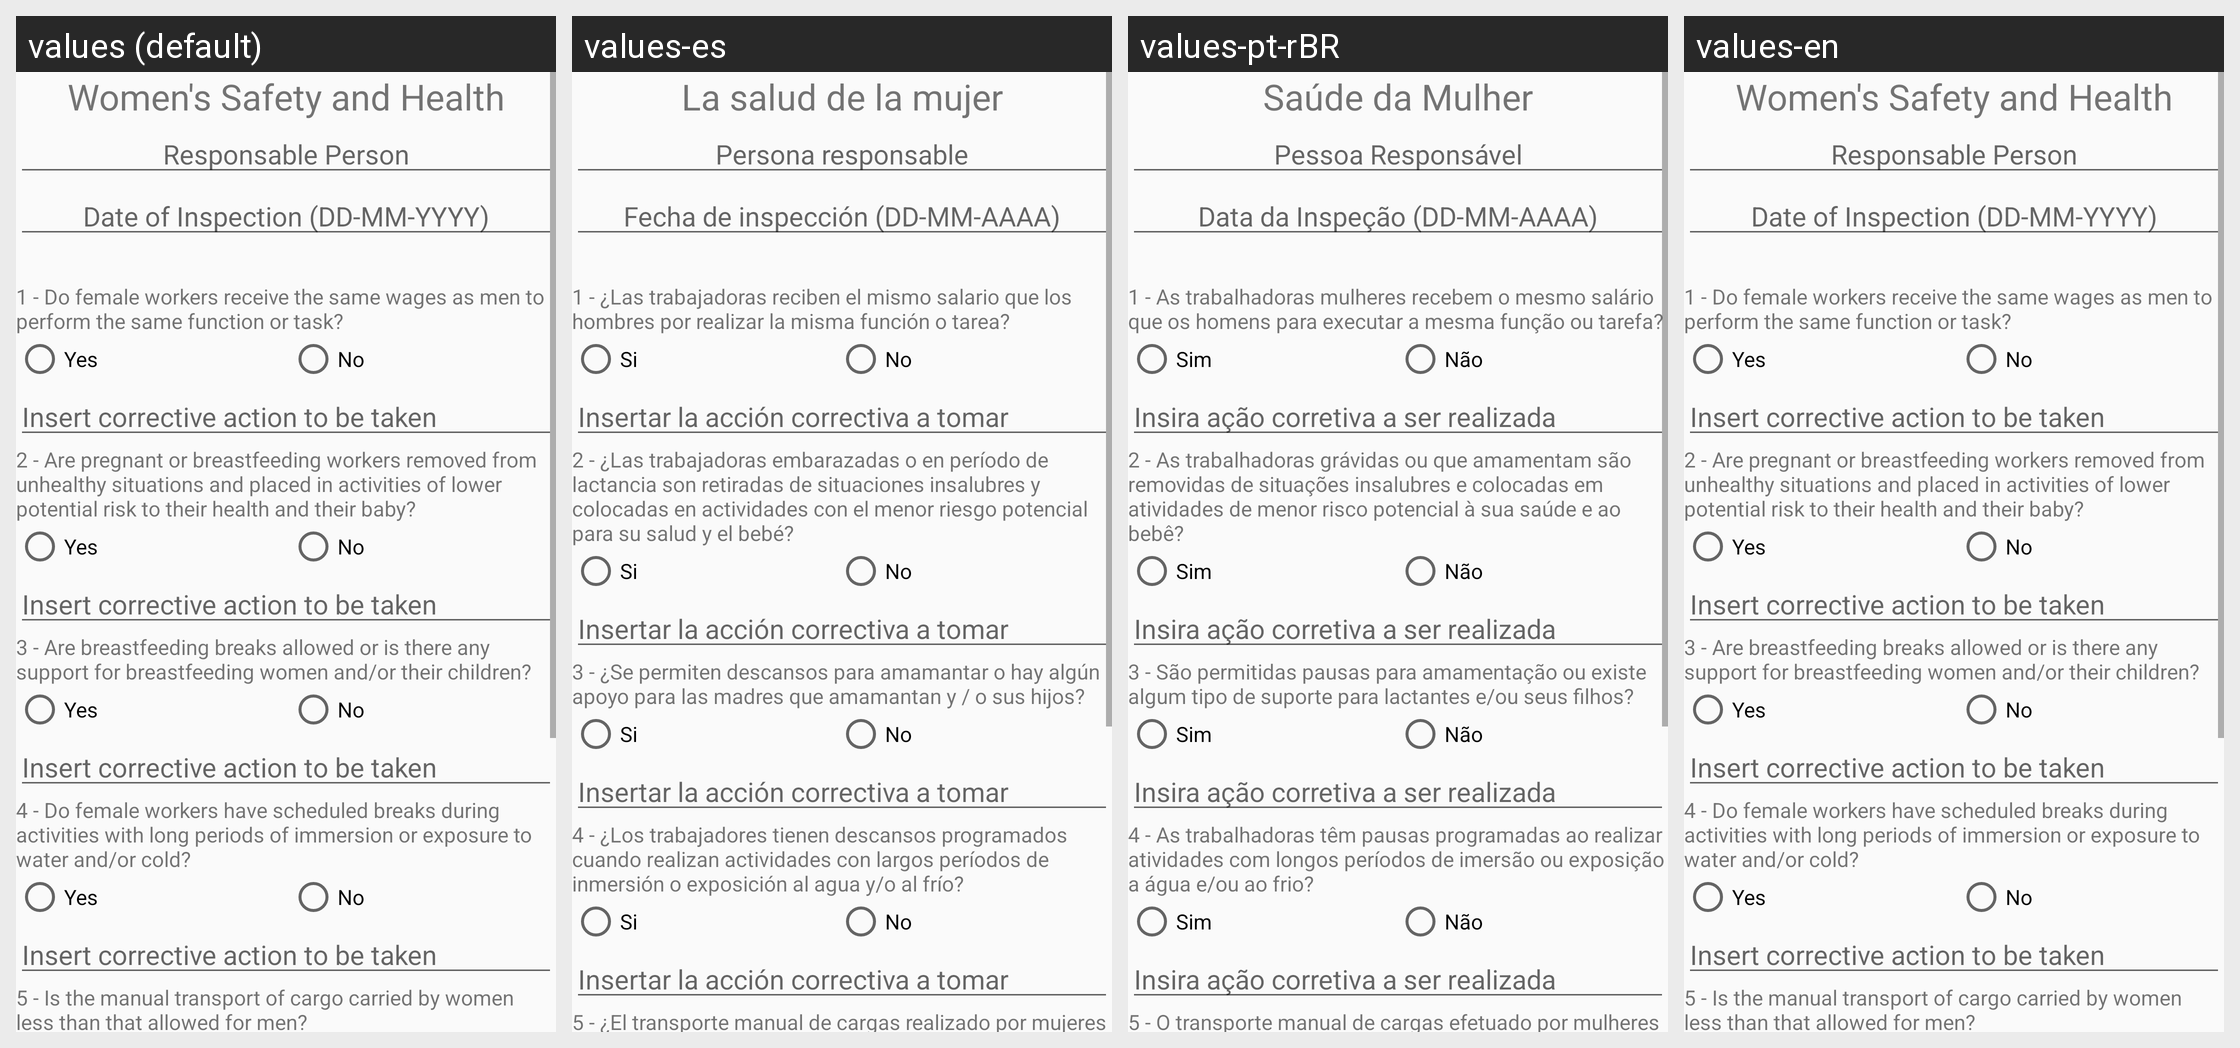

Translations of the strings shown on this Android screen, per locale in the grid:
Android screen res/layout/activity_womens_checklist.xml rendered under 4 locales, left to right: values (default), values-es, values-pt-rBR, values-en. Device: Nexus 5 (rendered at 1080×1920; each locale shown at half size, 540×960, under a caption strip naming it); theme AppTheme.
Strings drawn on this screen, with the default value and each locale's value (text and hints the layout hard-codes, and strings that could not be matched under every locale, appear in the picture but are not listed):

womens_name
  values: Women's Safety and Health
  values-es: La salud de la mujer
  values-pt-rBR: Saúde da Mulher
  values-en: Women's Safety and Health

responsable
  values: Responsable Person
  values-es: Persona responsable
  values-pt-rBR: Pessoa Responsável
  values-en: Responsable Person

inspection_data
  values: Date of Inspection (DD-MM-YYYY)
  values-es: Fecha de inspección (DD-MM-AAAA)
  values-pt-rBR: Data da Inspeção (DD-MM-AAAA)
  values-en: Date of Inspection (DD-MM-YYYY)

womens_q1
  values: 1 - Do female workers receive the same wages as men to perform the same function or task?
  values-es: 1 - ¿Las trabajadoras reciben el mismo salario que los hombres por realizar la misma función o tarea?
  values-pt-rBR: 1 - As trabalhadoras mulheres recebem o mesmo salário que os homens para executar a mesma função ou tarefa?
  values-en: 1 - Do female workers receive the same wages as men to perform the same function or task?

yes_rdbtn
  values: Yes
  values-es: Si
  values-pt-rBR: Sim
  values-en: Yes

no_rdbtn
  values: No
  values-es: No
  values-pt-rBR: Não
  values-en: No

corrective_action
  values: Insert corrective action to be taken
  values-es: Insertar la acción correctiva a tomar
  values-pt-rBR: Insira ação corretiva a ser realizada
  values-en: Insert corrective action to be taken

womens_q2
  values: 2 - Are pregnant or breastfeeding workers removed from unhealthy situations and placed in activities of lower potential risk to their health and their baby?
  values-es: 2 - ¿Las trabajadoras embarazadas o en período de lactancia son retiradas de situaciones insalubres y colocadas en actividades con el menor riesgo potencial para su salud y el bebé?
  values-pt-rBR: 2 - As trabalhadoras grávidas ou que amamentam são removidas de situações insalubres e colocadas em atividades de menor risco potencial à sua saúde e ao bebê?
  values-en: 2 - Are pregnant or breastfeeding workers removed from unhealthy situations and placed in activities of lower potential risk to their health and their baby?

womens_q3
  values: 3 - Are breastfeeding breaks allowed or is there any support for breastfeeding women and/or their children?
  values-es: 3 - ¿Se permiten descansos para amamantar o hay algún apoyo para las madres que amamantan y / o sus hijos?
  values-pt-rBR: 3 - São permitidas pausas para amamentação ou existe algum tipo de suporte para lactantes e/ou seus filhos?
  values-en: 3 - Are breastfeeding breaks allowed or is there any support for breastfeeding women and/or their children?

womens_q4
  values: 4 - Do female workers have scheduled breaks during activities with long periods of immersion or exposure to water and/or cold?
  values-es: 4 - ¿Los trabajadores tienen descansos programados cuando realizan actividades con largos períodos de inmersión o exposición al agua y/o al frío?
  values-pt-rBR: 4 - As trabalhadoras têm pausas programadas ao realizar atividades com longos períodos de imersão ou exposição a água e/ou ao frio?
  values-en: 4 - Do female workers have scheduled breaks during activities with long periods of immersion or exposure to water and/or cold?

womens_q5
  values: 5 - Is the manual transport of cargo carried by women less than that allowed for men?
  values-es: 5 - ¿El transporte manual de cargas realizado por mujeres y jóvenes es inferior al permitido para los hombres?
  values-pt-rBR: 5 - O transporte manual de cargas efetuado por mulheres e jovens é inferior àquele admitido para homens?
  values-en: 5 - Is the manual transport of cargo carried by women less than that allowed for men?
